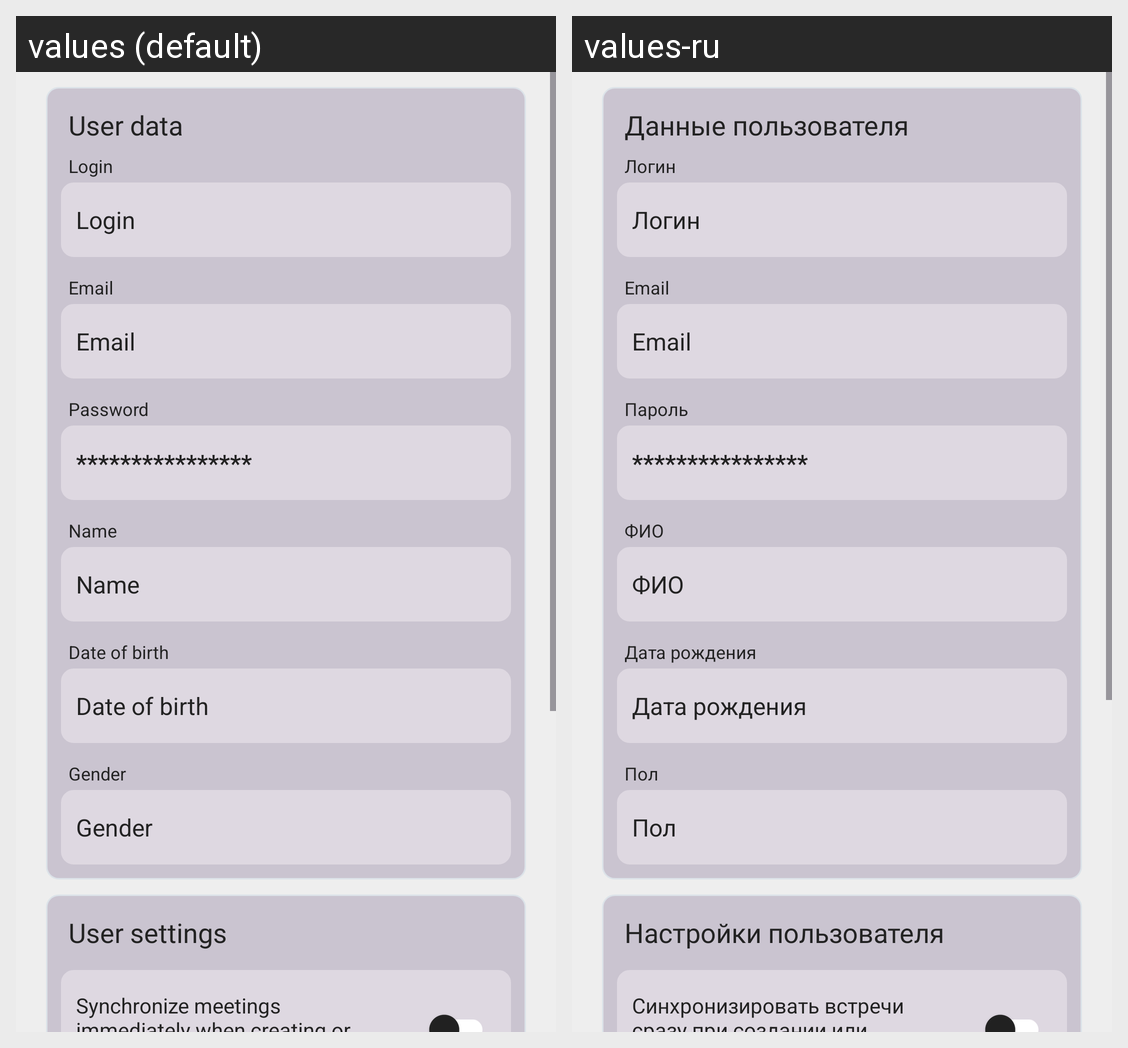

The Android screen above is rendered under two locales of the same app. Produce the string resources it draws, with the default and per-locale values.
Android screen res/layout/fragment_user_settings.xml rendered under 2 locales, left to right: values (default), values-ru. Device: Nexus 5 (rendered at 1080×1920; each locale shown at half size, 540×960, under a caption strip naming it); theme Theme.WorkNoteBook.
Strings drawn on this screen, with the default value and each locale's value (text and hints the layout hard-codes, and strings that could not be matched under every locale, appear in the picture but are not listed):

UserData
  values: User data
  values-ru: Данные пользователя

user_login
  values: Login
  values-ru: Логин

user_email
  values: Email
  values-ru: Email

user_pass
  values: Password
  values-ru: Пароль

FakePassword
  values: ****************
  values-ru: ****************

user_name
  values: Name
  values-ru: ФИО

user_birthdate
  values: Date of birth
  values-ru: Дата рождения

user_gender
  values: Gender
  values-ru: Пол

UserSettings
  values: User settings
  values-ru: Настройки пользователя

syncMeetingsImmediatelyHint
  values: Synchronize meetings immediately when creating or editing
  values-ru: Синхронизировать встречи сразу при создании или редактировании
